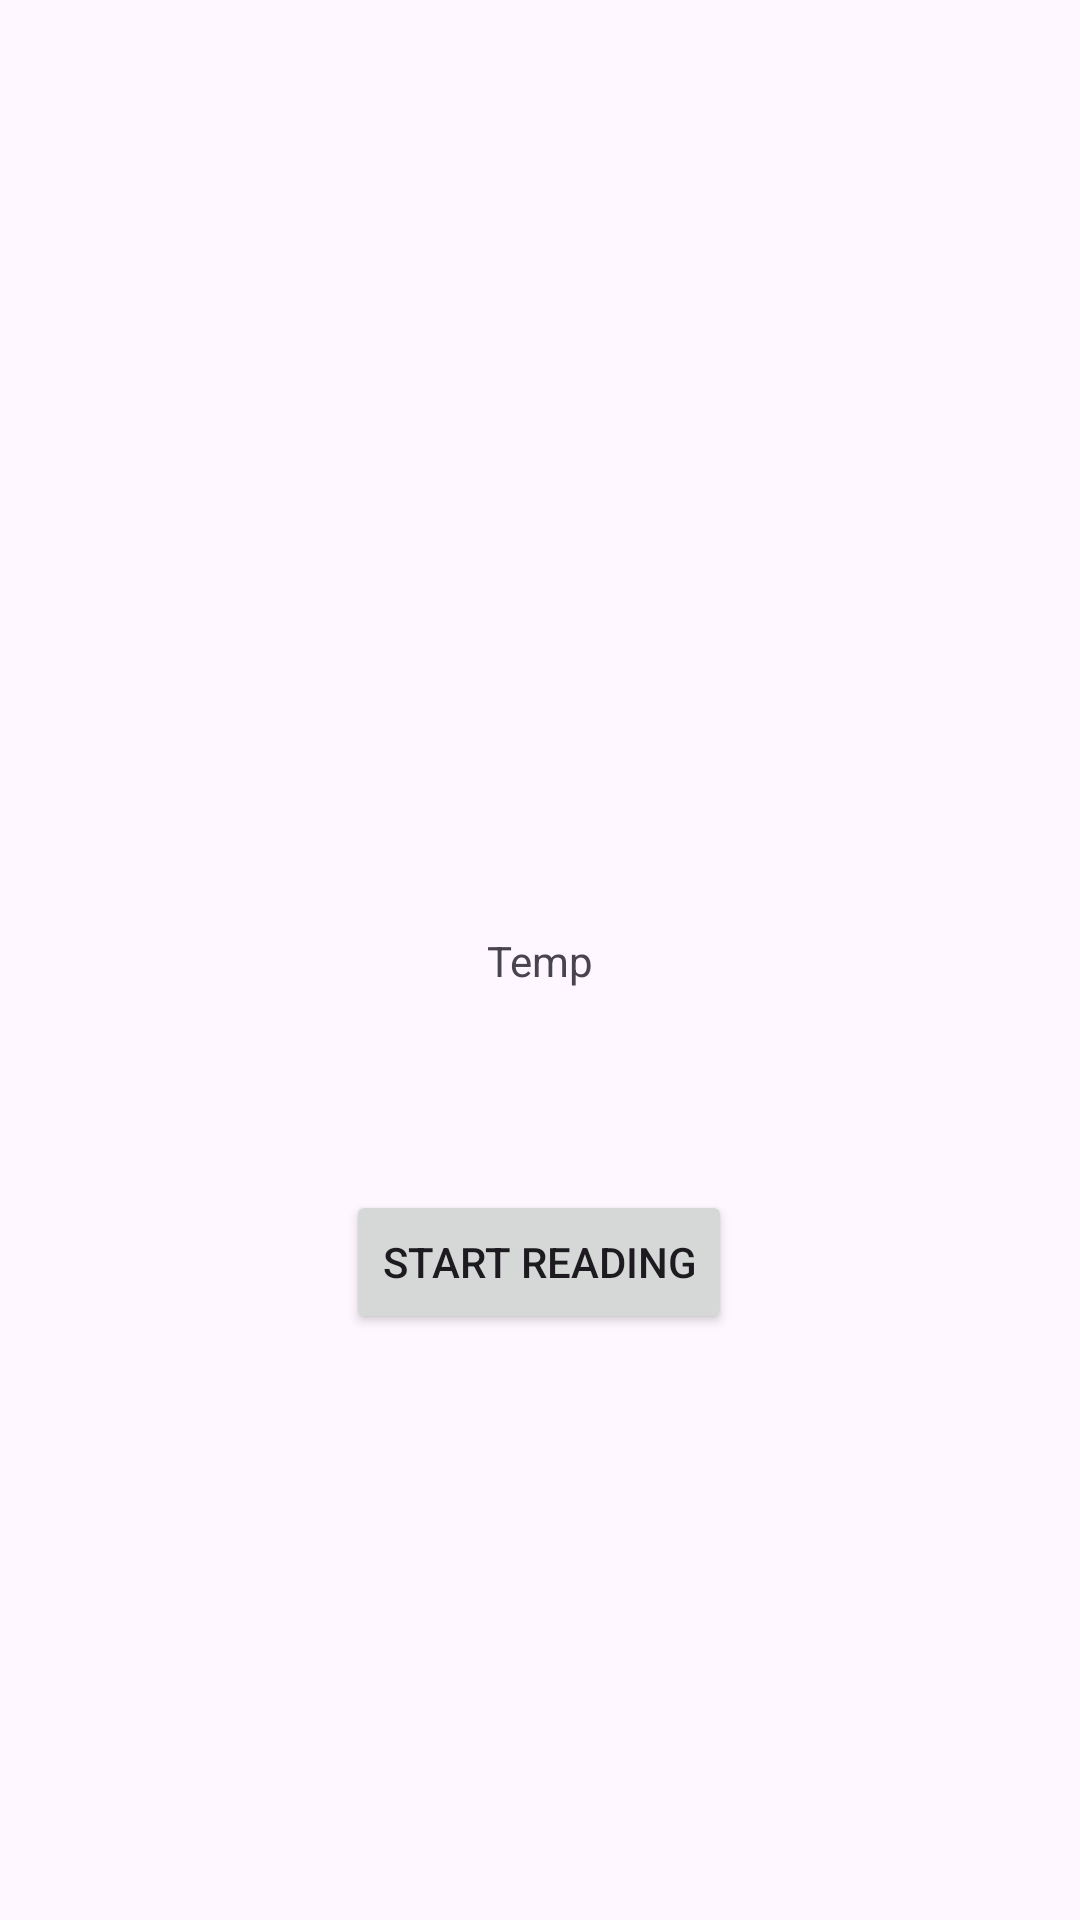

Layout XML and referenced resources for this Android screen:
<!-- AndroidManifest.xml: application theme Theme.NFCNinja -->
<!-- res/layout/activity_gustav.xml -->
<?xml version="1.0" encoding="utf-8"?>
<androidx.constraintlayout.widget.ConstraintLayout xmlns:android="http://schemas.android.com/apk/res/android"
    xmlns:app="http://schemas.android.com/apk/res-auto"
    xmlns:tools="http://schemas.android.com/tools"
    android:id="@+id/main"
    android:layout_width="match_parent"
    android:layout_height="match_parent"
    tools:context=".gustav">

    <TextView
        android:id="@+id/showReadNfc"
        android:layout_width="wrap_content"
        android:layout_height="wrap_content"
        android:text="Temp"
        app:layout_constraintBottom_toBottomOf="parent"
        app:layout_constraintEnd_toEndOf="parent"
        app:layout_constraintStart_toStartOf="parent"
        app:layout_constraintTop_toTopOf="parent" />

    <Button
        android:id="@+id/readerButton"
        android:layout_width="wrap_content"
        android:layout_height="wrap_content"
        android:text="Start Reading"
        app:layout_constraintBottom_toBottomOf="parent"
        app:layout_constraintEnd_toEndOf="parent"
        app:layout_constraintHorizontal_bias="0.498"
        app:layout_constraintStart_toStartOf="parent"
        app:layout_constraintTop_toTopOf="parent"
        app:layout_constraintVertical_bias="0.67" />
</androidx.constraintlayout.widget.ConstraintLayout>
<!-- resources referenced by this layout -->
<resources>
  <style name="Theme.NFCNinja" parent="Base.Theme.NFCNinja" />
  <style name="Base.Theme.NFCNinja" parent="Theme.Material3.DayNight.NoActionBar">
          
          
      </style>
</resources>
